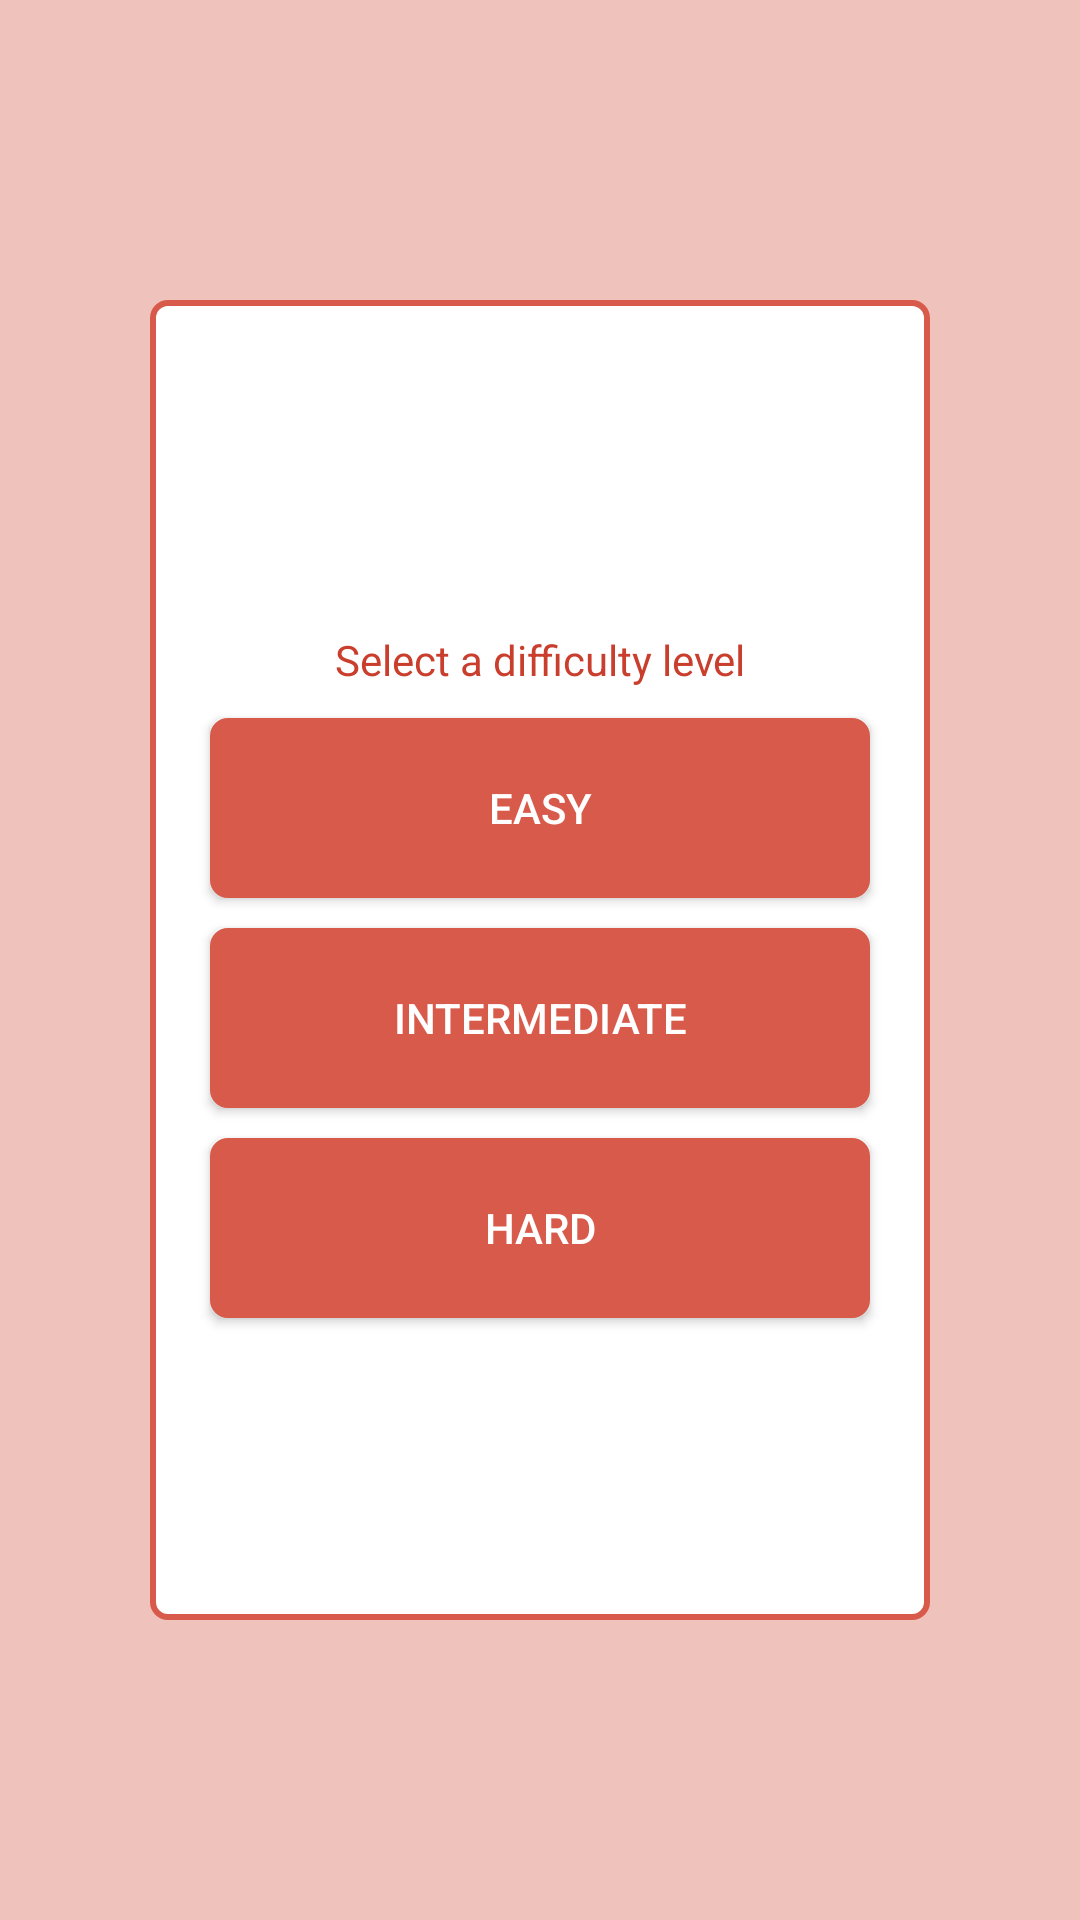

Write the Android layout XML for this screen, with the resource values it uses.
<!-- AndroidManifest.xml: application theme Theme.PruebaSplash -->
<!-- res/layout/activity_2048_seleccion_nivel.xml -->
<?xml version="1.0" encoding="utf-8"?>
<RelativeLayout xmlns:android="http://schemas.android.com/apk/res/android"
    xmlns:app="http://schemas.android.com/apk/res-auto"
    xmlns:tools="http://schemas.android.com/tools"
    android:layout_width="match_parent"
    android:layout_height="match_parent"
    android:background="@color/baby_pink"
    tools:context=".Spaslh">

    <ImageView
        android:id="@+id/iv_top"
        android:layout_width="match_parent"
        android:layout_height="wrap_content"
        android:adjustViewBounds="true"
        android:src="@drawable/ic_top_vector" />

    <LinearLayout
        android:id="@+id/Layout"
        android:layout_width="match_parent"
        android:layout_height="wrap_content"
        android:layout_above="@id/iv_bottom"
        android:layout_below="@id/iv_top"
        android:layout_marginHorizontal="50dp"
        android:layout_marginVertical="100dp"
        android:background="@drawable/fondo_login"
        android:gravity="center"
        android:orientation="vertical"
        android:padding="10dp">


        <TextView
            android:layout_width="match_parent"
            android:layout_height="wrap_content"
            android:layout_marginHorizontal="10dp"
            android:layout_marginTop="10dp"
            android:gravity="center"
            android:text="@string/select_a_difficulty_level"
            android:textColor="@color/rojo_corazon_oscuro">

        </TextView>

        <Button
            android:id="@+id/btnFacil"
            android:layout_width="match_parent"
            android:layout_height="wrap_content"
            android:layout_marginHorizontal="10dp"
            android:layout_marginTop="10dp"
            android:background="@drawable/boton_login"
            android:onClick="seleccionarNivel"
            android:text="Easy"
            android:textColor="@color/white" />


        <Button
            android:id="@+id/btnMedio"
            android:layout_width="match_parent"
            android:layout_height="wrap_content"
            android:layout_marginHorizontal="10dp"
            android:layout_marginTop="10dp"
            android:background="@drawable/boton_login"
            android:onClick="seleccionarNivel"
            android:text="Intermediate"
            android:textColor="@color/white" />

        <Button
            android:id="@+id/btnDificil"
            android:layout_width="match_parent"
            android:layout_height="wrap_content"
            android:layout_marginHorizontal="10dp"
            android:layout_marginTop="10dp"
            android:background="@drawable/boton_login"
            android:onClick="seleccionarNivel"
            android:text="Hard"
            android:textColor="@color/white" />


    </LinearLayout>


    <ImageView
        android:id="@+id/iv_bottom"
        android:layout_width="match_parent"
        android:layout_height="wrap_content"
        android:layout_alignParentBottom="true"
        android:adjustViewBounds="true"
        android:onClick="seleccionarNivel"
        android:src="@drawable/ic_bottom_vector" />


</RelativeLayout>
<!-- resources referenced by this layout -->
<resources>
  <color name="baby_pink">#F0C2BC</color>
  <color name="rojo_corazon_oscuro">#C93E2C</color>
  <color name="white">#FFFFFFFF</color>
  <!-- drawable boton_login (drawable) -->
  <?xml version="1.0" encoding="utf-8"?>
  <shape xmlns:android="http://schemas.android.com/apk/res/android"
      android:shape="rectangle">
      <size
          android:width="200dp"
          android:height="60dp">
  
      </size>
      <corners
          android:radius="5dp"
          />
      <stroke
          android:color="@color/rojo_corazon"
          android:width="2dp"/>
      <solid
          android:color="@color/rojo_corazon"></solid>
  </shape>
  <!-- drawable fondo_login (drawable) -->
  <?xml version="1.0" encoding="utf-8"?>
  <shape xmlns:android="http://schemas.android.com/apk/res/android"
      android:shape="rectangle">
      <size
          android:width="200dp"
          android:height="60dp">
      </size>
      <corners
          android:radius="5dp"
  />
      <stroke
          android:color="@color/rojo_corazon"
          android:width="2dp"/>
      <solid
          android:color="@android:color/white"/>
  </shape>
  <string name="select_a_difficulty_level">Select a difficulty level</string>
  <style name="Theme.PruebaSplash" parent="Theme.AppCompat.Light.DarkActionBar">
          
          <item name="colorPrimary">@color/rojo_corazon</item>
          <item name="colorPrimaryVariant">@color/purple_700</item>
          <item name="colorOnPrimary">@color/white</item>
          
          <item name="colorSecondary">@color/teal_200</item>
          <item name="colorSecondaryVariant">@color/teal_700</item>
          <item name="colorOnSecondary">@color/black</item>
          
          
           
      </style>
  <color name="rojo_corazon">#D75A4A</color>
  <color name="purple_700">#FF3700B3</color>
  <color name="teal_200">#FF03DAC5</color>
  <color name="teal_700">#FF018786</color>
  <color name="black">#FF000000</color>
</resources>
